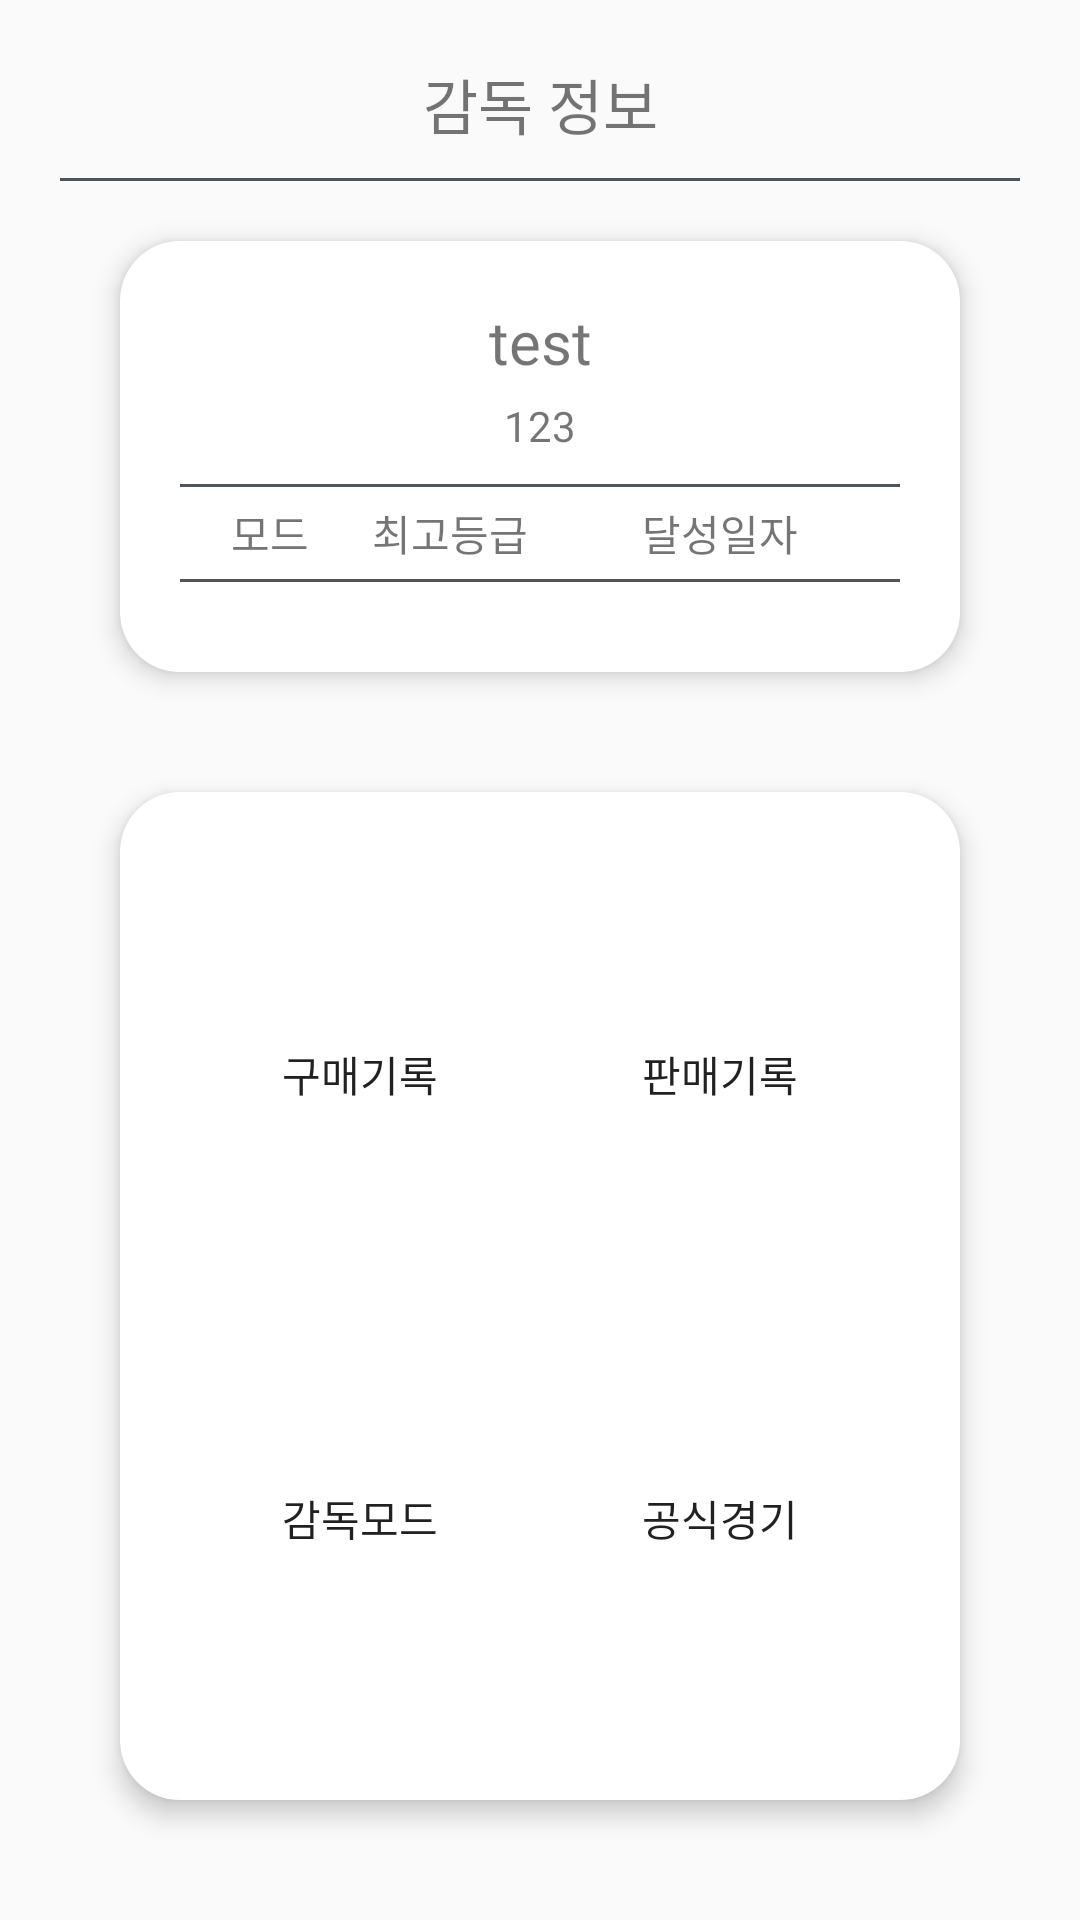

This screen was rendered from an Android layout file. Write that file and the resources it references.
<!-- AndroidManifest.xml: application theme Theme.FIFA -->
<!-- res/layout/fragment_user_info_text.xml -->
<?xml version="1.0" encoding="utf-8"?>
<LinearLayout xmlns:android="http://schemas.android.com/apk/res/android"
    xmlns:tools="http://schemas.android.com/tools"
    android:layout_width="match_parent"
    android:layout_height="match_parent"
    xmlns:app="http://schemas.android.com/apk/res-auto"
    tools:context=".ui.fragment.UserInfoText"
    android:orientation="vertical">

    <LinearLayout
        android:layout_width="match_parent"
        android:layout_height="match_parent"
        android:orientation="vertical"
        android:layout_margin="20dp">

        <TextView
            android:layout_width="match_parent"
            android:layout_height="wrap_content"
            android:text="@string/nickname_info"
            android:gravity="center"
            android:textSize="20sp"
            android:fontFamily="@font/nexon_football_gothic_b"/>

        <View
            android:layout_width="match_parent"
            android:layout_height="1dp"
            android:background="@color/black"
            android:layout_marginTop="10dp"/>

        <LinearLayout
            android:layout_width="match_parent"
            android:layout_height="wrap_content"
            android:background="@drawable/back_user_info"
            android:layout_margin="20dp"
            android:orientation="vertical"
            android:elevation="5dp">

            <TextView
                android:id="@+id/userTextName"
                android:layout_width="match_parent"
                android:layout_height="wrap_content"
                android:text="@string/test_text"
                android:textSize="20sp"
                android:gravity="center"
                android:fontFamily="@font/nexon_football_gothic_b"/>

            <TextView
                android:id="@+id/userTextLevel"
                android:layout_width="match_parent"
                android:layout_height="wrap_content"
                android:text="@string/test_number"
                android:gravity="center"
                android:layout_marginTop="5dp"
                android:fontFamily="@font/nexon_football_gothic_l"/>

            <View
                android:layout_width="match_parent"
                android:layout_height="1dp"
                android:background="@color/black"
                android:layout_marginTop="10dp"/>

            <LinearLayout
                android:layout_width="match_parent"
                android:layout_height="wrap_content"
                android:orientation="horizontal"
                android:layout_marginTop="5dp">

                <TextView
                    android:layout_width="0dp"
                    android:layout_height="wrap_content"
                    android:layout_weight="1"
                    android:gravity="center"
                    android:text="모드"
                    android:fontFamily="@font/nexon_football_gothic_b"/>

                <TextView
                    android:layout_width="0dp"
                    android:layout_height="wrap_content"
                    android:layout_weight="1"
                    android:gravity="center"
                    android:text="최고등급"
                    android:fontFamily="@font/nexon_football_gothic_b"/>

                <TextView
                    android:layout_width="0dp"
                    android:layout_height="wrap_content"
                    android:layout_weight="2"
                    android:gravity="center"
                    android:text="달성일자"
                    android:fontFamily="@font/nexon_football_gothic_b"/>

            </LinearLayout>

            <View
                android:layout_width="match_parent"
                android:layout_height="1dp"
                android:background="@color/black"
                android:layout_marginTop="5dp"/>

            <androidx.recyclerview.widget.RecyclerView
                android:id="@+id/rvRanked"
                android:layout_width="match_parent"
                android:layout_height="match_parent"
                android:layout_marginTop="10dp"/>

        </LinearLayout>

        <LinearLayout
            android:layout_width="match_parent"
            android:layout_height="match_parent"
            android:background="@drawable/back_user_info"
            android:layout_margin="20dp"
            android:orientation="vertical"
            android:elevation="5dp">

            <LinearLayout
                android:layout_width="match_parent"
                android:layout_height="0dp"
                android:layout_weight="1"
                android:orientation="horizontal">

                <Button
                    android:id="@+id/userButtonBuy"
                    android:layout_width="0dp"
                    android:layout_height="match_parent"
                    android:layout_weight="1"
                    android:text="@string/buy_record"
                    android:gravity="center"
                    android:fontFamily="@font/nexon_football_gothic_b"
                    android:background="@drawable/back_button_color"
                    android:layout_margin="5dp"/>

                <Button
                    android:id="@+id/userButtonSell"
                    android:layout_width="0dp"
                    android:layout_height="match_parent"
                    android:layout_weight="1"
                    android:text="@string/sell_record"
                    android:gravity="center"
                    android:fontFamily="@font/nexon_football_gothic_b"
                    android:background="@drawable/back_button_color"
                    android:layout_margin="5dp"/>

            </LinearLayout>

            <LinearLayout
                android:layout_width="match_parent"
                android:layout_height="0dp"
                android:layout_weight="1"
                android:orientation="horizontal">

                <Button
                    android:id="@+id/userButtonPlay"
                    android:layout_width="0dp"
                    android:layout_height="match_parent"
                    android:layout_weight="1"
                    android:text="감독모드"
                    android:gravity="center"
                    android:fontFamily="@font/nexon_football_gothic_b"
                    android:background="@drawable/back_button_color"
                    android:layout_margin="5dp"/>

                <Button
                    android:id="@+id/userButtonPlayM"
                    android:layout_width="0dp"
                    android:layout_height="match_parent"
                    android:layout_weight="1"
                    android:text="공식경기"
                    android:background="@drawable/back_button_color"
                    android:layout_margin="5dp"
                    android:gravity="center"
                    android:fontFamily="@font/nexon_football_gothic_b"/>

            </LinearLayout>

        </LinearLayout>

    </LinearLayout>

</LinearLayout>
<!-- resources referenced by this layout -->
<resources>
  <color name="black">#4F555B</color>
  <!-- drawable back_user_info (drawable) -->
  <?xml version="1.0" encoding="utf-8"?>
  <shape xmlns:android="http://schemas.android.com/apk/res/android">
  
      <solid
          android:color="@color/white"/>
  
      <padding
          android:top="20dp"
          android:bottom="20dp"
          android:left="20dp"
          android:right="20dp"/>
  
      <corners
          android:radius="20dp"/>
  </shape>
  <string name="buy_record">구매기록</string>
  <string name="nickname_info">감독 정보</string>
  <string name="sell_record">판매기록</string>
  <string name="test_number">123</string>
  <string name="test_text">test</string>
  <style name="Theme.FIFA" parent="Theme.AppCompat.Light.DarkActionBar">
          
          <item name="colorPrimary">@color/purple_500</item>
          <item name="colorPrimaryVariant">@color/purple_700</item>
          <item name="colorOnPrimary">@color/white</item>
          
          <item name="colorSecondary">@color/teal_200</item>
          <item name="colorSecondaryVariant">@color/teal_700</item>
          <item name="colorOnSecondary">@color/black</item>
          
          <item name="android:statusBarColor" tools:targetApi="l">?attr/colorPrimaryVariant</item>
          
          <item name="windowActionBar">false</item>
          <item name="windowNoTitle">true</item>
          <item name="android:windowFullscreen">true</item>
      </style>
  <color name="white">#FFFFFFFF</color>
  <color name="purple_500">#FF6200EE</color>
  <color name="purple_700">#FF3700B3</color>
  <color name="teal_200">#FF03DAC5</color>
  <color name="teal_700">#FF018786</color>
</resources>
